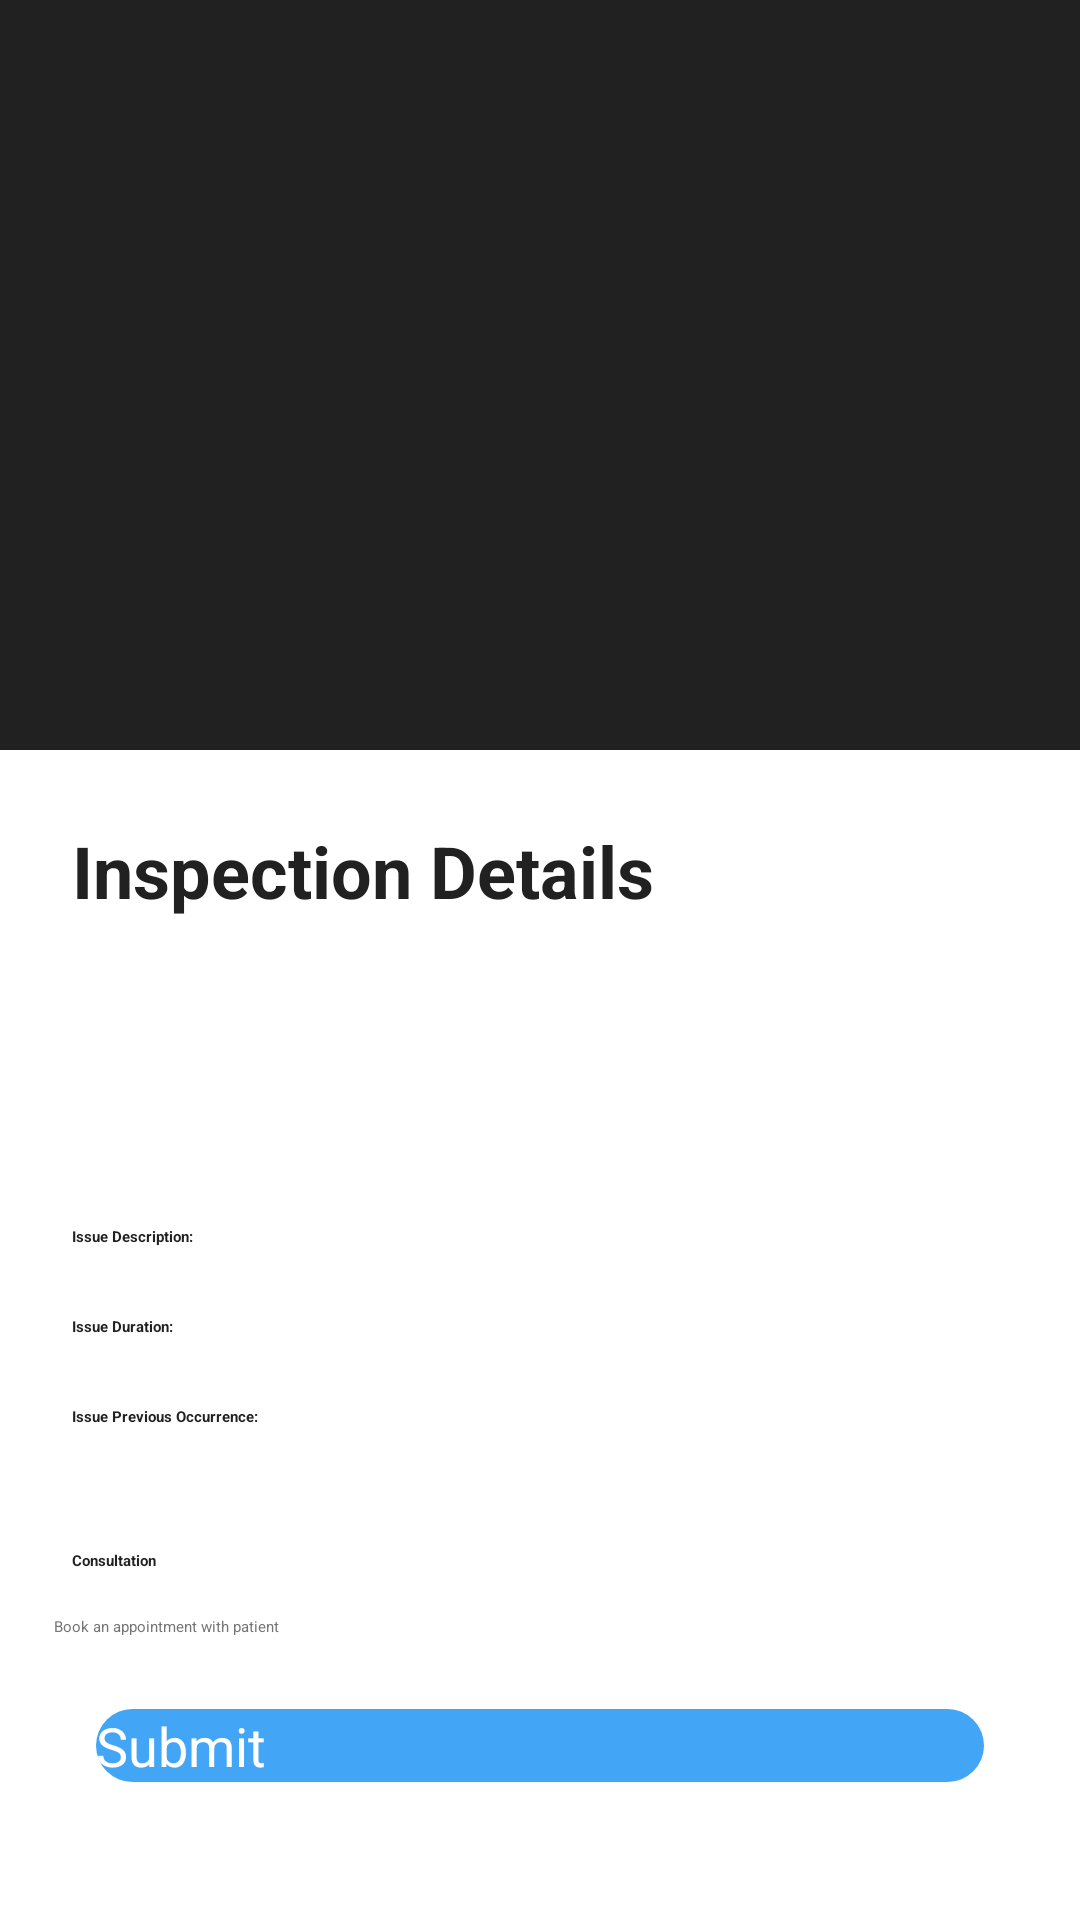

This screen was rendered from an Android layout file. Write that file and the resources it references.
<!-- AndroidManifest.xml: application theme Theme.App.Starting -->
<!-- res/layout/fragment_inspection_review.xml -->
<?xml version="1.0" encoding="utf-8"?>
<ScrollView xmlns:android="http://schemas.android.com/apk/res/android"
    xmlns:app="http://schemas.android.com/apk/res-auto"
    xmlns:tools="http://schemas.android.com/tools"
    android:layout_width="match_parent"
    android:layout_height="match_parent"
    tools:context=".fragments.inspection.InspectionReviewFragment">

    <androidx.constraintlayout.widget.ConstraintLayout
        android:layout_height="wrap_content"
        android:layout_width="match_parent">

        <ImageView
            android:background="@color/black"
            android:id="@+id/img_issue"
            android:layout_height="250dp"
            android:layout_width="match_parent"
            android:scaleType="centerCrop"
            app:layout_constraintEnd_toEndOf="parent"
            app:layout_constraintStart_toStartOf="parent"
            app:layout_constraintTop_toTopOf="parent" />

        <TextView
            android:id="@+id/title"
            android:layout_height="wrap_content"
            android:layout_marginStart="24dp"
            android:layout_marginTop="24dp"
            android:layout_width="wrap_content"
            android:text="Inspection Details"
            android:textColor="@color/black"
            android:textSize="24sp"
            android:textStyle="bold"
            app:layout_constraintStart_toStartOf="parent"
            app:layout_constraintTop_toBottomOf="@+id/img_issue" />

        <TextView
            android:id="@+id/txt_created_at"
            android:layout_height="wrap_content"
            android:layout_marginStart="24dp"
            android:layout_marginTop="4dp"
            android:layout_width="wrap_content"
            app:layout_constraintStart_toStartOf="parent"
            app:layout_constraintTop_toBottomOf="@+id/title" />

        <View
            android:background="?android:attr/listDivider"
            android:id="@+id/divider"
            android:layout_height="2dp"
            android:layout_marginEnd="24dp"
            android:layout_marginStart="24dp"
            android:layout_marginTop="8dp"
            android:layout_width="match_parent"
            app:layout_constraintEnd_toEndOf="parent"
            app:layout_constraintStart_toStartOf="parent"
            app:layout_constraintTop_toBottomOf="@+id/txt_created_at" />

        <TextView
            android:id="@+id/txt_user_name"
            android:layout_height="wrap_content"
            android:layout_marginStart="24dp"
            android:layout_marginTop="16dp"
            android:layout_width="wrap_content"
            android:textColor="@color/black"
            android:textSize="18sp"
            android:textStyle="bold"
            app:layout_constraintStart_toStartOf="parent"
            app:layout_constraintTop_toBottomOf="@+id/divider" />

        <TextView
            android:id="@+id/txt_user_joined_at"
            android:layout_height="wrap_content"
            android:layout_marginStart="24dp"
            android:layout_width="wrap_content"
            app:layout_constraintStart_toStartOf="parent"
            app:layout_constraintTop_toBottomOf="@+id/txt_user_name" />

        <ImageView
            android:background="@drawable/circle_border"
            android:id="@+id/img_profile"
            android:layout_height="40dp"
            android:layout_marginEnd="24dp"
            android:layout_marginTop="16dp"
            android:layout_width="40dp"
            app:layout_constraintEnd_toEndOf="parent"
            app:layout_constraintTop_toBottomOf="@+id/divider"
            app:srcCompat="@drawable/ic_person_male" />

        <View
            android:background="?android:attr/listDivider"
            android:id="@+id/divider_2"
            android:layout_height="2dp"
            android:layout_marginEnd="24dp"
            android:layout_marginStart="24dp"
            android:layout_marginTop="16dp"
            android:layout_width="match_parent"
            app:layout_constraintEnd_toEndOf="parent"
            app:layout_constraintStart_toStartOf="parent"
            app:layout_constraintTop_toBottomOf="@+id/txt_user_joined_at" />

        <TextView
            android:id="@+id/txt_issue_description_title"
            android:layout_height="wrap_content"
            android:layout_marginStart="24dp"
            android:layout_marginTop="16dp"
            android:layout_width="wrap_content"
            android:text="Issue Description: "
            android:textColor="@color/black"
            android:textStyle="bold"
            app:layout_constraintStart_toStartOf="parent"
            app:layout_constraintTop_toBottomOf="@+id/divider_2" />

        <TextView
            android:id="@+id/txt_issue_description"
            android:layout_height="wrap_content"
            android:layout_marginStart="24dp"
            android:layout_width="wrap_content"
            app:layout_constraintStart_toStartOf="parent"
            app:layout_constraintTop_toBottomOf="@+id/txt_issue_description_title" />

        <TextView
            android:id="@+id/txt_issue_duration_title"
            android:layout_height="wrap_content"
            android:layout_marginStart="24dp"
            android:layout_marginTop="16dp"
            android:layout_width="wrap_content"
            android:text="Issue Duration: "
            android:textColor="@color/black"
            android:textStyle="bold"
            app:layout_constraintStart_toStartOf="parent"
            app:layout_constraintTop_toBottomOf="@+id/txt_issue_description" />

        <TextView
            android:id="@+id/txt_issue_duration"
            android:layout_height="wrap_content"
            android:layout_marginStart="24dp"
            android:layout_width="wrap_content"
            app:layout_constraintStart_toStartOf="parent"
            app:layout_constraintTop_toBottomOf="@+id/txt_issue_duration_title" />

        <TextView
            android:id="@+id/txt_issue_previous_occurrence_title"
            android:layout_height="wrap_content"
            android:layout_marginStart="24dp"
            android:layout_marginTop="16dp"
            android:layout_width="wrap_content"
            android:text="Issue Previous Occurrence: "
            android:textColor="@color/black"
            android:textStyle="bold"
            app:layout_constraintStart_toStartOf="parent"
            app:layout_constraintTop_toBottomOf="@+id/txt_issue_duration" />

        <TextView
            android:id="@+id/txt_issue_previous_occurrence"
            android:layout_height="wrap_content"
            android:layout_marginStart="24dp"
            android:layout_width="wrap_content"
            app:layout_constraintStart_toStartOf="parent"
            app:layout_constraintTop_toBottomOf="@+id/txt_issue_previous_occurrence_title" />

        <View
            android:background="?android:attr/listDivider"
            android:id="@+id/divider_3"
            android:layout_height="2dp"
            android:layout_marginEnd="24dp"
            android:layout_marginStart="24dp"
            android:layout_marginTop="16dp"
            android:layout_width="match_parent"
            app:layout_constraintEnd_toEndOf="parent"
            app:layout_constraintStart_toStartOf="parent"
            app:layout_constraintTop_toBottomOf="@+id/txt_issue_previous_occurrence" />

        <TextView
            android:id="@+id/txt_consultation"
            android:layout_height="wrap_content"
            android:layout_marginStart="24dp"
            android:layout_marginTop="16dp"
            android:layout_width="wrap_content"
            android:text="Consultation"
            android:textColor="@color/black"
            android:textStyle="bold"
            app:layout_constraintStart_toStartOf="parent"
            app:layout_constraintTop_toBottomOf="@+id/divider_3" />

        <EditText
            android:id="@+id/input_consultation"
            android:inputType="textMultiLine"
            android:layout_height="wrap_content"
            android:layout_marginEnd="24dp"
            android:layout_marginStart="22dp"
            android:layout_width="match_parent"
            app:layout_constraintEnd_toEndOf="parent"
            app:layout_constraintStart_toStartOf="parent"
            app:layout_constraintTop_toBottomOf="@+id/txt_consultation" />

        <CheckBox
            android:id="@+id/cbx_book_appointment"
            android:layout_height="wrap_content"
            android:layout_marginStart="18dp"
            android:layout_marginTop="8dp"
            android:layout_width="wrap_content"
            android:padding="0dp"
            android:text="Book an appointment with patient"
            android:textColor="@color/grey_700"
            app:layout_constraintStart_toStartOf="parent"
            app:layout_constraintTop_toBottomOf="@+id/input_consultation" />

        <Button
            android:id="@+id/btn_submit"
            android:layout_width="match_parent"
            android:layout_height="wrap_content"
            android:layout_marginStart="32dp"
            android:layout_marginTop="24dp"
            android:layout_marginEnd="32dp"
            android:layout_marginBottom="32dp"
            android:background="@drawable/round_bg"
            android:text="@string/submit"
            android:textColor="@android:color/white"
            android:textSize="18sp"
            app:layout_constraintBottom_toBottomOf="parent"
            app:layout_constraintEnd_toEndOf="parent"
            app:layout_constraintHorizontal_bias="0.0"
            app:layout_constraintStart_toStartOf="parent"
            app:layout_constraintTop_toBottomOf="@+id/cbx_book_appointment" />

    </androidx.constraintlayout.widget.ConstraintLayout>

</ScrollView>
<!-- resources referenced by this layout -->
<resources>
  <color name="black">#212121</color>
  <color name="grey_700">#757575</color>
  <!-- drawable round_bg (drawable) -->
  <?xml version="1.0" encoding="utf-8"?>
  <shape xmlns:android="http://schemas.android.com/apk/res/android">
      <solid android:color="@color/blue_500"/>
      <corners android:radius="100dp"/>
  </shape>
  <string name="submit">Submit</string>
  <style name="Theme.App.Starting" parent="Theme.SplashScreen">
          <item name="windowSplashScreenBackground">@color/white</item>
          <item name="windowSplashScreenAnimatedIcon">@drawable/ic_doctor</item>
          <item name="postSplashScreenTheme">@style/Theme.DentistAtHome</item>
      </style>
  <color name="blue_500">#42A5F5</color>
  <color name="white">#FFFFFFFF</color>
  <style name="Theme.DentistAtHome" parent="Theme.MaterialComponents.DayNight.NoActionBar">
          
          <item name="colorPrimary">@color/black</item>
          <item name="colorPrimaryVariant">@color/grey_800</item>
          <item name="colorOnPrimary">@color/white</item>
  
          
          <item name="colorSecondary">@color/blue_500</item>
          <item name="colorSecondaryVariant">@color/blue_200</item>
          <item name="colorOnSecondary">@color/black</item>
  
          
          <item name="android:statusBarColor" tools:targetApi="l">?attr/colorPrimaryVariant</item>
  
          
          <item name="android:fontFamily">@font/open_sans</item>
      </style>
  <color name="grey_800">#616161</color>
  <color name="blue_200">#BBDEFB</color>
</resources>
